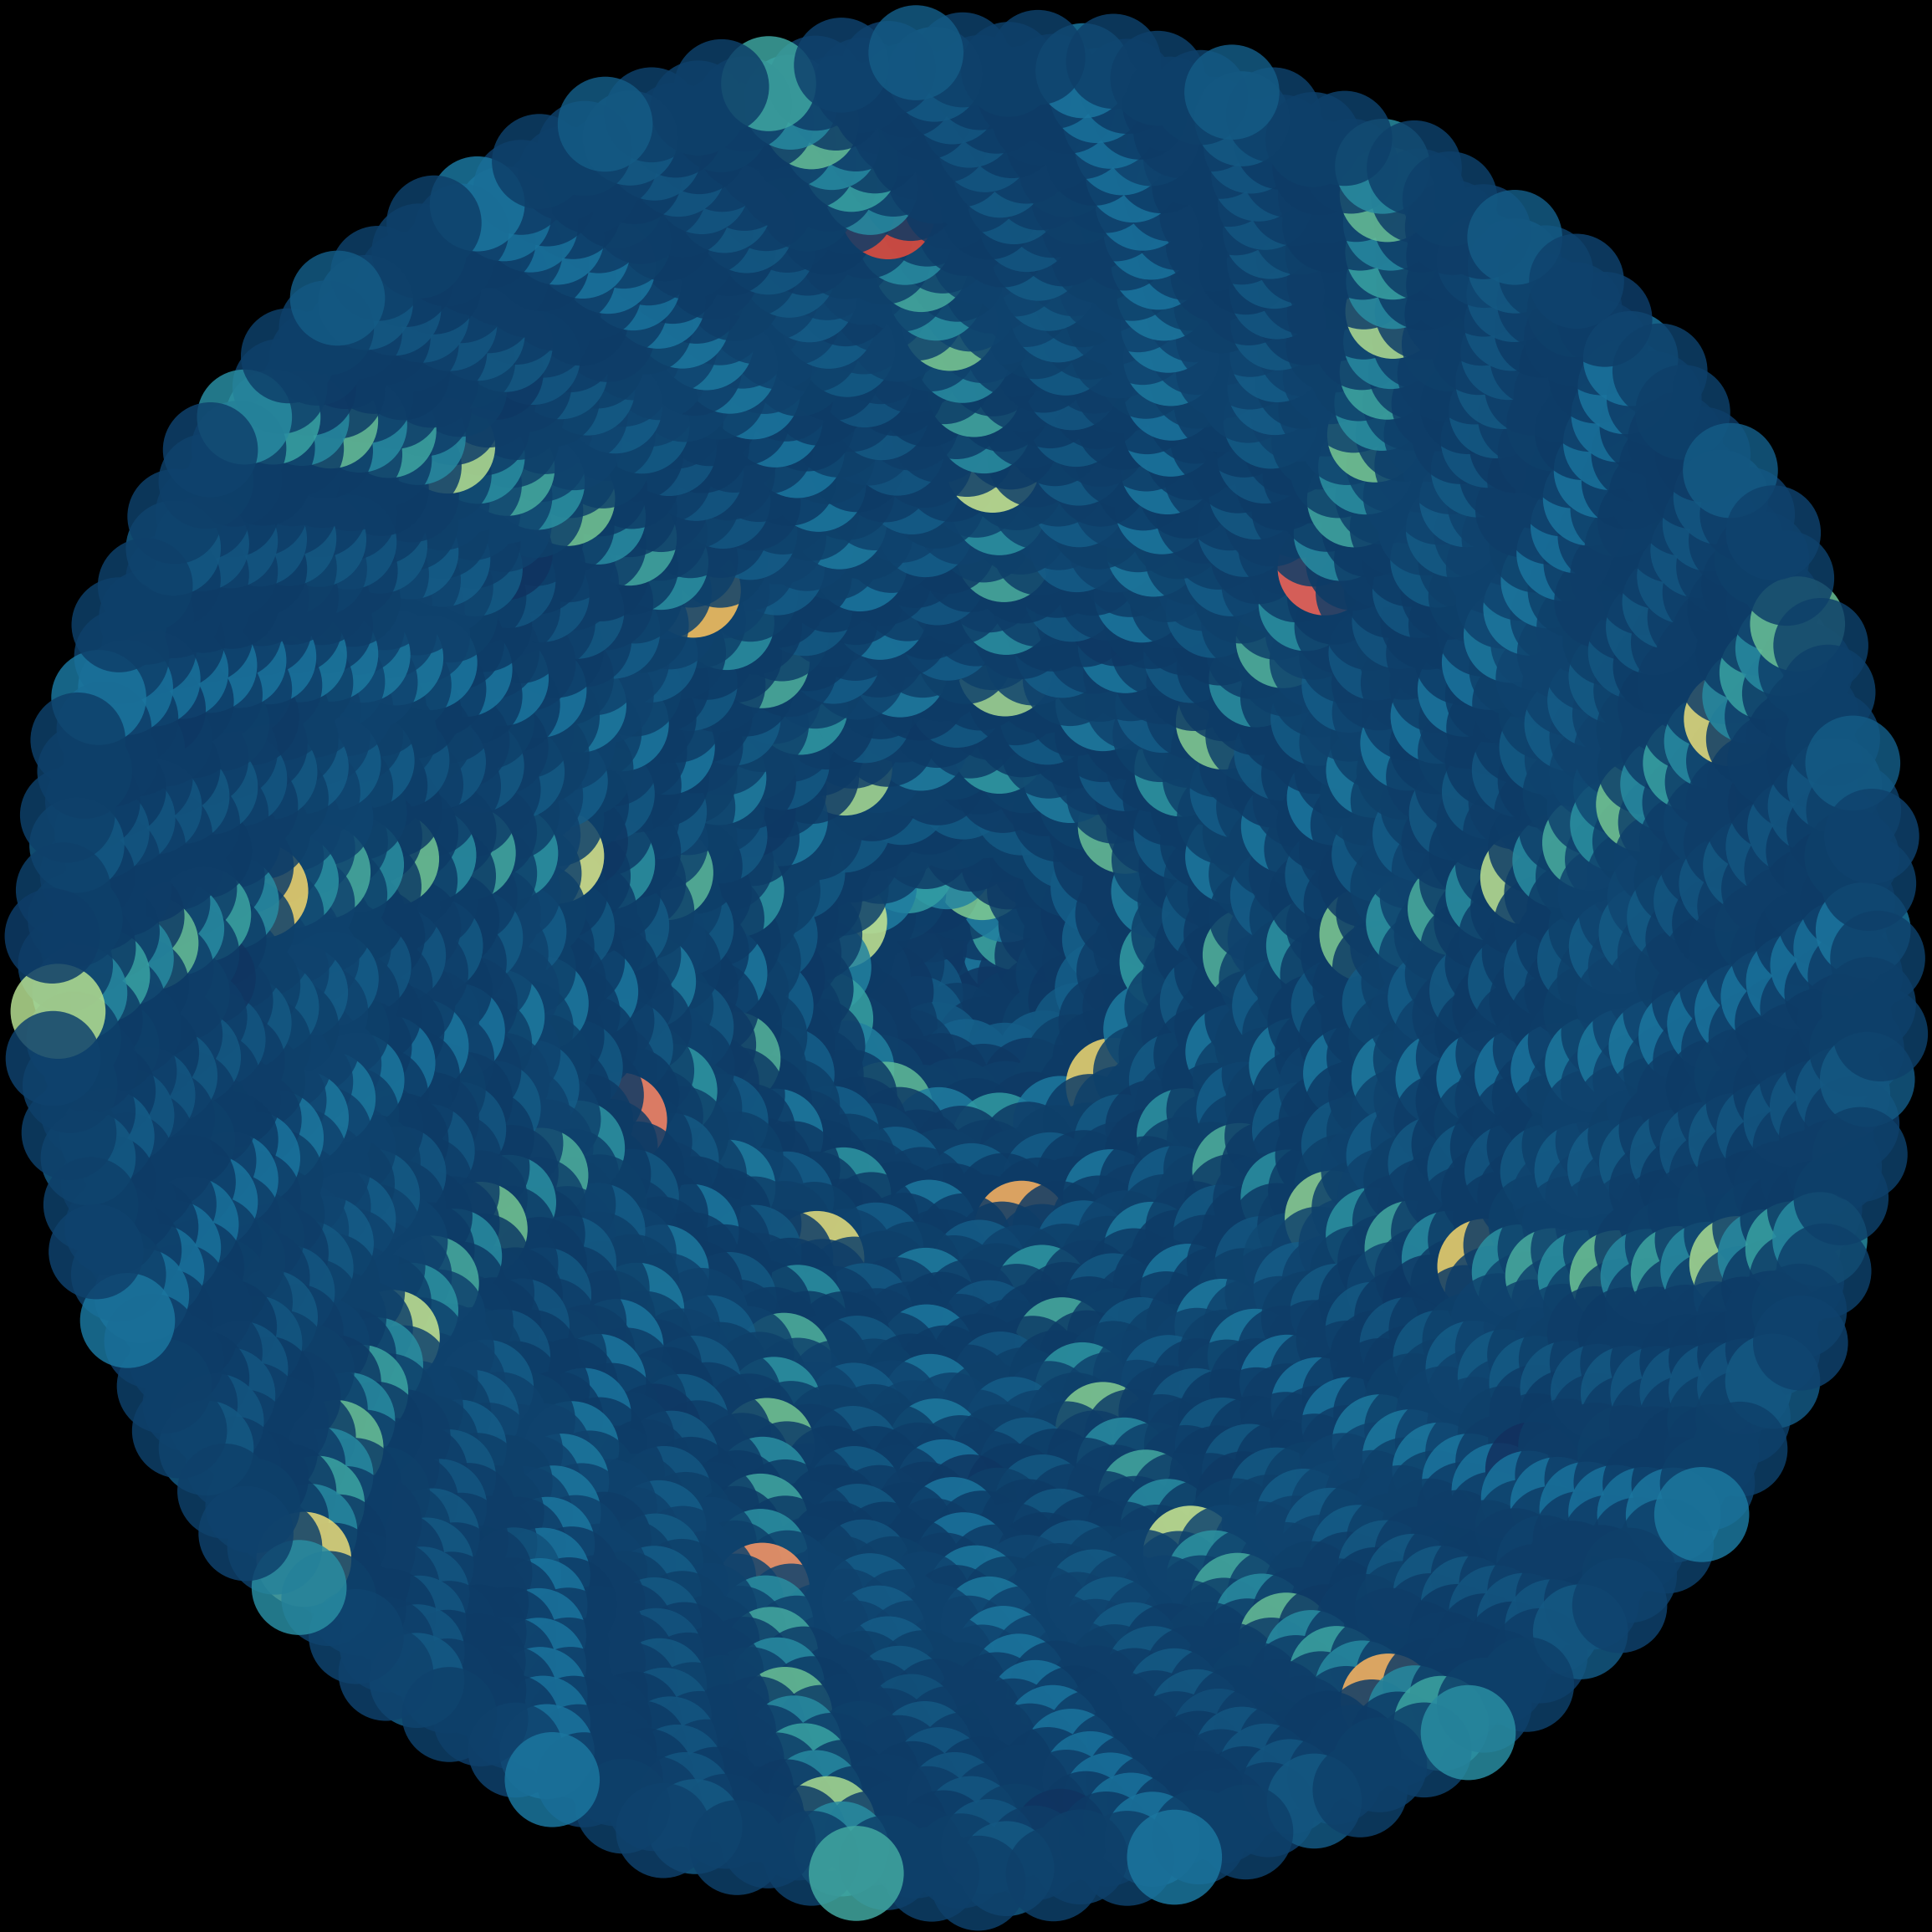

The script that saved this image:
"""
sunflower_attempt.py — phyllotaxis sunflower of RLE statistics

Each monoid n placed at (sqrt(n), n * golden_angle). Color encodes
the mean 0-run length. The golden angle has no relationship to
powers of 2, so v_2 structure creates interference spirals with
the Fibonacci lattice.
"""

import sys, os

_here = os.path.dirname(os.path.abspath(__file__))
sys.path.insert(0, os.path.join(_here, '..', '..'))
sys.path.insert(0, os.path.join(_here, '..', '..', '..', '..', '..', 'core'))

import numpy as np
import matplotlib.pyplot as plt
from matplotlib.colors import LinearSegmentedColormap, Normalize
from binary_core import binary_stream, rle


N_MAX = 3000
TARGET_BITS = 15_000
MAX_RUN = 32
PRIMES_PER_N = 2000

GOLDEN_ANGLE = np.pi * (3 - np.sqrt(5))  # ~137.508 degrees


# ── Compute ──────────────────────────────────────────────────────────

print(f"Computing mean 0-run length for n=1..{N_MAX}...")

mean_zero_run = np.zeros(N_MAX)
mean_one_run  = np.zeros(N_MAX)

for idx in range(N_MAX):
    n = idx + 1
    if n % 500 == 0:
        print(f"  n = {n}...")

    bits = binary_stream(n, count=PRIMES_PER_N)[:TARGET_BITS]
    runs = rle(bits)

    zero_lengths = []
    one_lengths = []
    for val, length in runs:
        if val == 0:
            zero_lengths.append(length)
        else:
            one_lengths.append(length)

    mean_zero_run[idx] = np.mean(zero_lengths) if zero_lengths else 1.0
    mean_one_run[idx]  = np.mean(one_lengths) if one_lengths else 1.0


# ── Phyllotaxis layout ───────────────────────────────────────────────

print("Building sunflower...")

ns = np.arange(1, N_MAX + 1, dtype=float)
theta = ns * GOLDEN_ANGLE
r = np.sqrt(ns)

# Scale to fill a disk
r_max = np.sqrt(N_MAX)
scale = 950.0 / r_max
x = 1000 + scale * r * np.cos(theta)
y = 1000 + scale * r * np.sin(theta)

# Dot size: decreasing slightly with n so inner seeds are visible
# but outer seeds don't overlap
base_size = 18000.0 / N_MAX  # area units for scatter
sizes = np.full(N_MAX, base_size)


# ── Render ───────────────────────────────────────────────────────────

print("Rendering...")

cmap = LinearSegmentedColormap.from_list('sunflower', [
    '#0a0a2e',
    '#1a1a4e',
    '#0d3b66',
    '#1a759f',
    '#34a0a4',
    '#76c893',
    '#d9ed92',
    '#ffcc5c',
    '#ff9966',
    '#ff6f61',
    '#e74c3c',
])

fig, ax = plt.subplots(figsize=(20, 20))
fig.patch.set_facecolor('#000000')
ax.set_facecolor('#000000')
ax.set_xlim(0, 2000)
ax.set_ylim(0, 2000)
ax.set_aspect('equal')
ax.set_axis_off()

norm = Normalize(vmin=1.0, vmax=mean_zero_run.max())

# Size seeds so they nearly touch: approximate area per seed
# at mid-radius. The spacing between seeds ~ scale * 0.5/sqrt(n_mid).
# We want dot diameter ≈ that spacing.
seed_area = 2.23 * (2000.0 / np.sqrt(N_MAX))**2
sizes = np.full(N_MAX, seed_area)

ax.scatter(x, y, c=mean_zero_run, cmap=cmap, norm=norm,
           s=sizes, edgecolors='none', alpha=0.85)

plt.savefig('sunflower_attempt.png', dpi=150, pad_inches=0,
            bbox_inches='tight', facecolor='#000000')
print("-> sunflower_attempt.png")

# Quick stats
print(f"\nMean 0-run length range: {mean_zero_run.min():.3f} to {mean_zero_run.max():.3f}")
print(f"Top 5 by mean 0-run length:")
top = np.argsort(mean_zero_run)[-5:][::-1]
for i in top:
    n = i + 1
    v = 0
    tmp = n
    while tmp % 2 == 0:
        v += 1
        tmp //= 2
    print(f"  n={n:5d} (v_2={v}): mean 0-run = {mean_zero_run[i]:.3f}")
